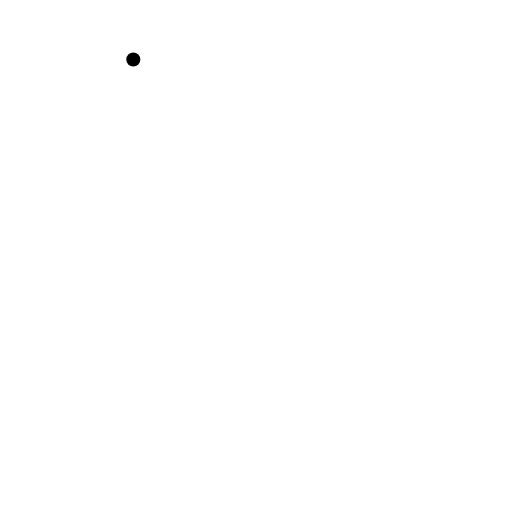
t = 0.00 s
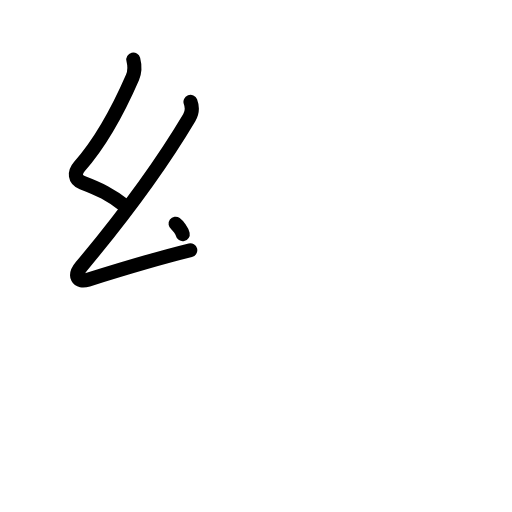
t = 2.20 s
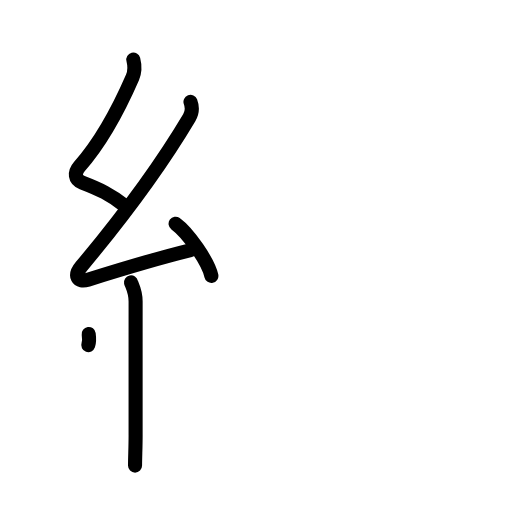
t = 4.40 s
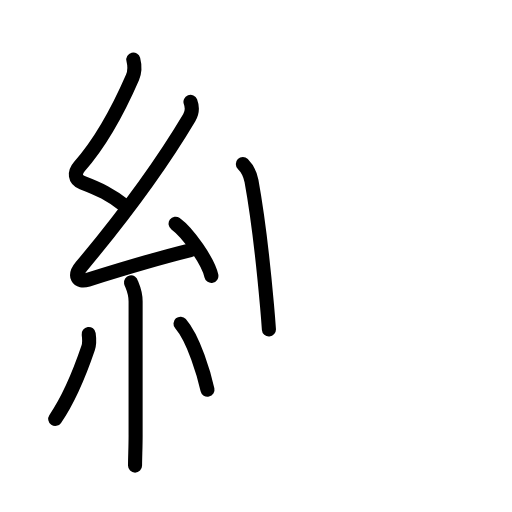
t = 6.60 s
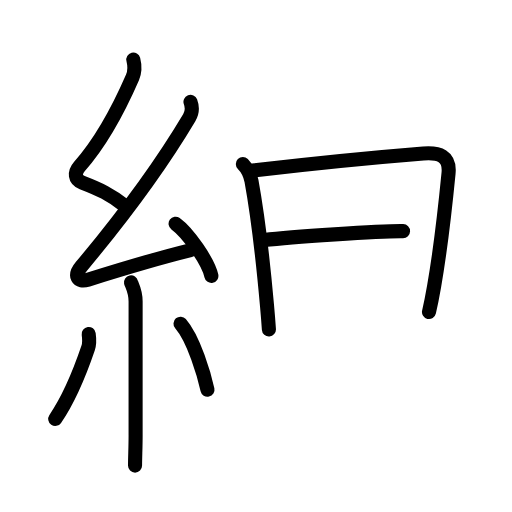
t = 8.80 s
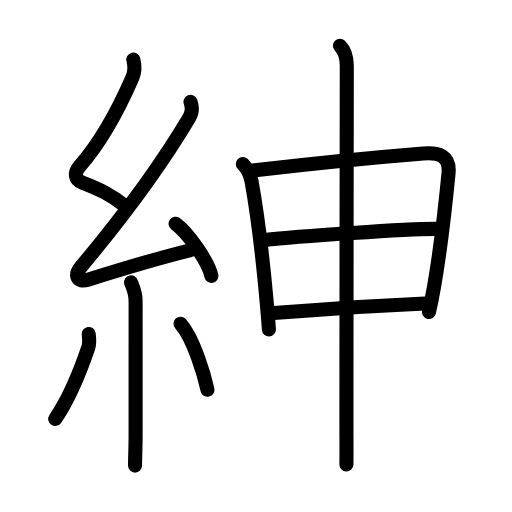
t = 11.00 s

The animated SVG that drew these frames (rendered in a browser with its animation timeline set to each time). Animation: 37 SMIL elements (animate=37); one cycle of 11.00 s.

<?xml version="1.0" encoding="UTF-8"?>
<!--
AniKanjiVG is licensed by CC-BY-SA Paul C. Sommerhoff (https://bitbucket.org/sommerhoff/anikanjivg).
AniKanjiVG uses KanjiVG which is licensed by CC-BY-SA Ulrich Apel (http://kanjivg.tagaini.net).
See also http://creativecommons.org/licenses/by-sa/3.0/
-->
<svg xmlns:kvg='http://kanjivg.tagaini.net' xmlns='http://www.w3.org/2000/svg' width='109' height='109' viewBox='0 0 109 109' style='fill:none;stroke:#000000;stroke-width:3;stroke-linecap:round;stroke-linejoin:round;' id="kvg:kanji_07d33"><g id="kvg:07d33" kvg:element="紳"><g id="kvg:07d33-g1" kvg:element="糸" kvg:position="left" kvg:radical="general"><path id="kvg:07d33-s1" kvg:type="㇜" d="M28.38,12.67c0.34,1.34,0.45,2.37-0.17,3.8c-2.95,6.78-6.45,13.49-11.3,18.97c-1.15,1.31-1.03,2.81,0.6,3.43c3.59,1.38,6.04,2.53,9.13,4.99"><animate attributeName="d" begin="0.0s" dur="0.25s" from="M28.38,12.67C28.38,12.67,28.38,12.67,28.38,12.67" to="M28.38,12.67c0.34,1.34,0.45,2.37-0.17,3.8" />
<animate attributeName="d" begin="0.25s" dur="0.25s" from="M28.38,12.67c0.34,1.34,0.45,2.37-0.17,3.8c0,0,0,0,0,0,0" to="M28.38,12.67c0.34,1.34,0.45,2.37-0.17,3.8c-2.95,6.78-6.45,13.49-11.3,18.97" />
<animate attributeName="d" begin="0.5s" dur="0.25s" from="M28.38,12.67c0.34,1.34,0.45,2.37-0.17,3.8c-2.95,6.78-6.45,13.49-11.3,18.97c0,0,0,0,0,0,0" to="M28.38,12.67c0.34,1.34,0.45,2.37-0.17,3.8c-2.95,6.78-6.45,13.49-11.3,18.97c-1.15,1.31-1.03,2.81,0.6,3.43" />
<animate attributeName="d" begin="0.75s" dur="0.25s" from="M28.38,12.67c0.34,1.34,0.45,2.37-0.17,3.8c-2.95,6.78-6.45,13.49-11.3,18.97c-1.15,1.31-1.03,2.81,0.6,3.43c0,0,0,0,0,0,0" to="M28.38,12.67c0.34,1.34,0.45,2.37-0.17,3.8c-2.95,6.78-6.45,13.49-11.3,18.97c-1.15,1.31-1.03,2.81,0.6,3.43c3.59,1.38,6.04,2.53,9.13,4.99" />
</path>
<path id="kvg:07d33-s2" kvg:type="㇜" d="M40.55,21.68c0.45,1.2,0.35,2.34-0.25,3.34C34,35.62,25.75,46.62,17.32,56.71c-1.69,2.02-0.82,3.54,1.4,2.84c5.01-1.57,14.28-4.43,21.79-6.28"><animate attributeName="d" begin="1.0s" dur="0.25s" from="M40.55,21.68C40.55,21.68,40.55,21.68,40.55,21.68" to="M40.55,21.68c0.45,1.2,0.35,2.34-0.25,3.34" />
<animate attributeName="d" begin="1.25s" dur="0.25s" from="M40.55,21.68c0.45,1.2,0.35,2.34-0.25,3.34c0,0,0,0,0,0,0" to="M40.55,21.68c0.45,1.2,0.35,2.34-0.25,3.34C34,35.62,25.75,46.62,17.32,56.71" />
<animate attributeName="d" begin="1.5s" dur="0.25s" from="M40.55,21.68c0.45,1.2,0.35,2.34-0.25,3.34C34,35.62,25.75,46.62,17.32,56.71c0,0,0,0,0,0,0" to="M40.55,21.68c0.45,1.2,0.35,2.34-0.25,3.34C34,35.62,25.75,46.62,17.32,56.71c-1.69,2.02-0.82,3.54,1.4,2.84" />
<animate attributeName="d" begin="1.75s" dur="0.25s" from="M40.55,21.68c0.45,1.2,0.35,2.34-0.25,3.34C34,35.62,25.75,46.62,17.32,56.71c-1.69,2.02-0.82,3.54,1.4,2.84c0,0,0,0,0,0,0" to="M40.55,21.68c0.45,1.2,0.35,2.34-0.25,3.34C34,35.62,25.75,46.62,17.32,56.71c-1.69,2.02-0.82,3.54,1.4,2.84c5.01-1.57,14.28-4.43,21.79-6.28" />
<animate attributeName="d" begin="0s" dur="1.0s" from="M-100,-100" to="M-100,-100" />
</path>
<path id="kvg:07d33-s3" kvg:type="㇔" d="M37.38,47.63c2.69,1.96,6.95,8.05,7.62,11.1"><animate attributeName="d" begin="2.0s" dur="1.0s" from="M37.38,47.63C37.38,47.63,37.38,47.63,37.38,47.63" to="M37.38,47.63c2.69,1.96,6.95,8.05,7.62,11.1" />
<animate attributeName="d" begin="0s" dur="2.0s" from="M-100,-100" to="M-100,-100" />
</path>
<path id="kvg:07d33-s4" kvg:type="㇑" d="M27.89,60.12c0.07,0.36,0.98,1.84,0.98,4.09c0,9.24-0.01,20.46,0,28.49c0,2.66-0.12,4.51-0.12,6.42"><animate attributeName="d" begin="3.0s" dur="0.3333333333333333s" from="M27.89,60.12C27.89,60.12,27.89,60.12,27.89,60.12" to="M27.89,60.12c0.07,0.36,0.98,1.84,0.98,4.09" />
<animate attributeName="d" begin="3.3333333333333335s" dur="0.3333333333333333s" from="M27.89,60.12c0.07,0.36,0.98,1.84,0.98,4.09c0,0,0,0,0,0,0" to="M27.89,60.12c0.07,0.36,0.98,1.84,0.98,4.09c0,9.24-0.01,20.46,0,28.49" />
<animate attributeName="d" begin="3.6666666666666665s" dur="0.3333333333333333s" from="M27.89,60.12c0.07,0.36,0.98,1.84,0.98,4.09c0,9.24-0.01,20.46,0,28.49c0,0,0,0,0,0,0" to="M27.89,60.12c0.07,0.36,0.98,1.84,0.98,4.09c0,9.24-0.01,20.46,0,28.49c0,2.66-0.12,4.51-0.12,6.42" />
<animate attributeName="d" begin="0s" dur="3.0s" from="M-100,-100" to="M-100,-100" />
</path>
<path id="kvg:07d33-s5" kvg:type="㇒" d="M18.88,71.1c0.12,0.87,0.1,2.34-0.11,2.96c-1.38,4.06-3.89,10.57-7.01,15.13"><animate attributeName="d" begin="4.0s" dur="0.5s" from="M18.88,71.1C18.88,71.1,18.88,71.1,18.88,71.1" to="M18.88,71.1c0.12,0.87,0.1,2.34-0.11,2.96" />
<animate attributeName="d" begin="4.5s" dur="0.5s" from="M18.88,71.1c0.12,0.87,0.1,2.34-0.11,2.96c0,0,0,0,0,0,0" to="M18.88,71.1c0.12,0.87,0.1,2.34-0.11,2.96c-1.38,4.06-3.89,10.57-7.01,15.13" />
<animate attributeName="d" begin="0s" dur="4.0s" from="M-100,-100" to="M-100,-100" />
</path>
<path id="kvg:07d33-s6" kvg:type="㇔" d="M38.43,68.91c2.87,3.32,5.08,11.05,5.74,14.06"><animate attributeName="d" begin="5.0s" dur="1.0s" from="M38.43,68.91C38.43,68.91,38.43,68.91,38.43,68.91" to="M38.43,68.91c2.87,3.32,5.08,11.05,5.74,14.06" />
<animate attributeName="d" begin="0s" dur="5.0s" from="M-100,-100" to="M-100,-100" />
</path>
</g>
<g id="kvg:07d33-g2" kvg:element="申" kvg:position="right" kvg:phon="申"><g id="kvg:07d33-g3" kvg:element="田" kvg:partial="true"><path id="kvg:07d33-s7" kvg:type="㇑" d="M51.7,34.91c1.01,1.01,1.65,2.6,1.84,3.63c1.08,5.93,2.47,17.14,3.3,26.48c0.16,1.79,0.3,3.52,0.41,5.12"><animate attributeName="d" begin="6.0s" dur="0.3333333333333333s" from="M51.7,34.91C51.7,34.91,51.7,34.91,51.7,34.91" to="M51.7,34.91c1.01,1.01,1.65,2.6,1.84,3.63" />
<animate attributeName="d" begin="6.333333333333333s" dur="0.3333333333333333s" from="M51.7,34.91c1.01,1.01,1.65,2.6,1.84,3.63c0,0,0,0,0,0,0" to="M51.7,34.91c1.01,1.01,1.65,2.6,1.84,3.63c1.08,5.93,2.47,17.14,3.3,26.48" />
<animate attributeName="d" begin="6.666666666666667s" dur="0.3333333333333333s" from="M51.7,34.91c1.01,1.01,1.65,2.6,1.84,3.63c1.08,5.93,2.47,17.14,3.3,26.48c0,0,0,0,0,0,0" to="M51.7,34.91c1.01,1.01,1.65,2.6,1.84,3.63c1.08,5.93,2.47,17.14,3.3,26.48c0.16,1.79,0.3,3.52,0.41,5.12" />
<animate attributeName="d" begin="0s" dur="6.0s" from="M-100,-100" to="M-100,-100" />
</path>
<path id="kvg:07d33-s8" kvg:type="㇕a" d="M53.83,36.31c12.57-1.47,28.08-2.96,36.29-3.62c3.33-0.27,5.73,0.5,5.37,4.19c-0.52,5.32-1.6,15.66-3.08,24.1c-0.34,1.95-0.7,3.79-1.08,5.45"><animate attributeName="d" begin="7.0s" dur="0.25s" from="M53.83,36.31C53.83,36.31,53.83,36.31,53.83,36.31" to="M53.83,36.31c12.57-1.47,28.08-2.96,36.29-3.62" />
<animate attributeName="d" begin="7.25s" dur="0.25s" from="M53.83,36.31c12.57-1.47,28.08-2.96,36.29-3.62c0,0,0,0,0,0,0" to="M53.83,36.31c12.57-1.47,28.08-2.96,36.29-3.62c3.33-0.27,5.73,0.5,5.37,4.19" />
<animate attributeName="d" begin="7.5s" dur="0.25s" from="M53.83,36.31c12.57-1.47,28.08-2.96,36.29-3.62c3.33-0.27,5.73,0.5,5.37,4.19c0,0,0,0,0,0,0" to="M53.83,36.31c12.57-1.47,28.08-2.96,36.29-3.62c3.33-0.27,5.73,0.5,5.37,4.19c-0.52,5.32-1.6,15.66-3.08,24.1" />
<animate attributeName="d" begin="7.75s" dur="0.25s" from="M53.83,36.31c12.57-1.47,28.08-2.96,36.29-3.62c3.33-0.27,5.73,0.5,5.37,4.19c-0.52,5.32-1.6,15.66-3.08,24.1c0,0,0,0,0,0,0" to="M53.83,36.31c12.57-1.47,28.08-2.96,36.29-3.62c3.33-0.27,5.73,0.5,5.37,4.19c-0.52,5.32-1.6,15.66-3.08,24.1c-0.34,1.95-0.7,3.79-1.08,5.45" />
<animate attributeName="d" begin="0s" dur="7.0s" from="M-100,-100" to="M-100,-100" />
</path>
<path id="kvg:07d33-s9" kvg:type="㇐a" d="M56.27,51.1c6.48-0.73,31.11-2.48,36.92-2.37"><animate attributeName="d" begin="8.0s" dur="1.0s" from="M56.27,51.1C56.27,51.1,56.27,51.1,56.27,51.1" to="M56.27,51.1c6.48-0.73,31.11-2.48,36.92-2.37" />
<animate attributeName="d" begin="0s" dur="8.0s" from="M-100,-100" to="M-100,-100" />
</path>
<path id="kvg:07d33-s10" kvg:type="㇐a" d="M58.29,66.64C69.12,65.75,79,65.12,90.5,64.63"><animate attributeName="d" begin="9.0s" dur="1.0s" from="M58.29,66.64C58.29,66.64,58.29,66.64,58.29,66.64" to="M58.29,66.64C69.12,65.75,79,65.12,90.5,64.63" />
<animate attributeName="d" begin="0s" dur="9.0s" from="M-100,-100" to="M-100,-100" />
</path>
</g>
<g id="kvg:07d33-g4" kvg:element="丨"><path id="kvg:07d33-s11" kvg:type="㇑" d="M72.37,9.75c1.19,1.19,1.46,2.75,1.46,4.25c0,0.84-0.08,56.12-0.08,73.62c0,4.92,0.04,10.13,0,11.25"><animate attributeName="d" begin="10.0s" dur="0.3333333333333333s" from="M72.37,9.75C72.37,9.75,72.37,9.75,72.37,9.75" to="M72.37,9.75c1.19,1.19,1.46,2.75,1.46,4.25" />
<animate attributeName="d" begin="10.333333333333334s" dur="0.3333333333333333s" from="M72.37,9.75c1.19,1.19,1.46,2.75,1.46,4.25c0,0,0,0,0,0,0" to="M72.37,9.75c1.19,1.19,1.46,2.75,1.46,4.25c0,0.84-0.08,56.12-0.08,73.62" />
<animate attributeName="d" begin="10.666666666666666s" dur="0.3333333333333333s" from="M72.37,9.75c1.19,1.19,1.46,2.75,1.46,4.25c0,0.84-0.08,56.12-0.08,73.62c0,0,0,0,0,0,0" to="M72.37,9.75c1.19,1.19,1.46,2.75,1.46,4.25c0,0.84-0.08,56.12-0.08,73.62c0,4.92,0.04,10.13,0,11.25" />
<animate attributeName="d" begin="0s" dur="10.0s" from="M-100,-100" to="M-100,-100" />
</path>
</g>
</g>
</g>
</svg>
